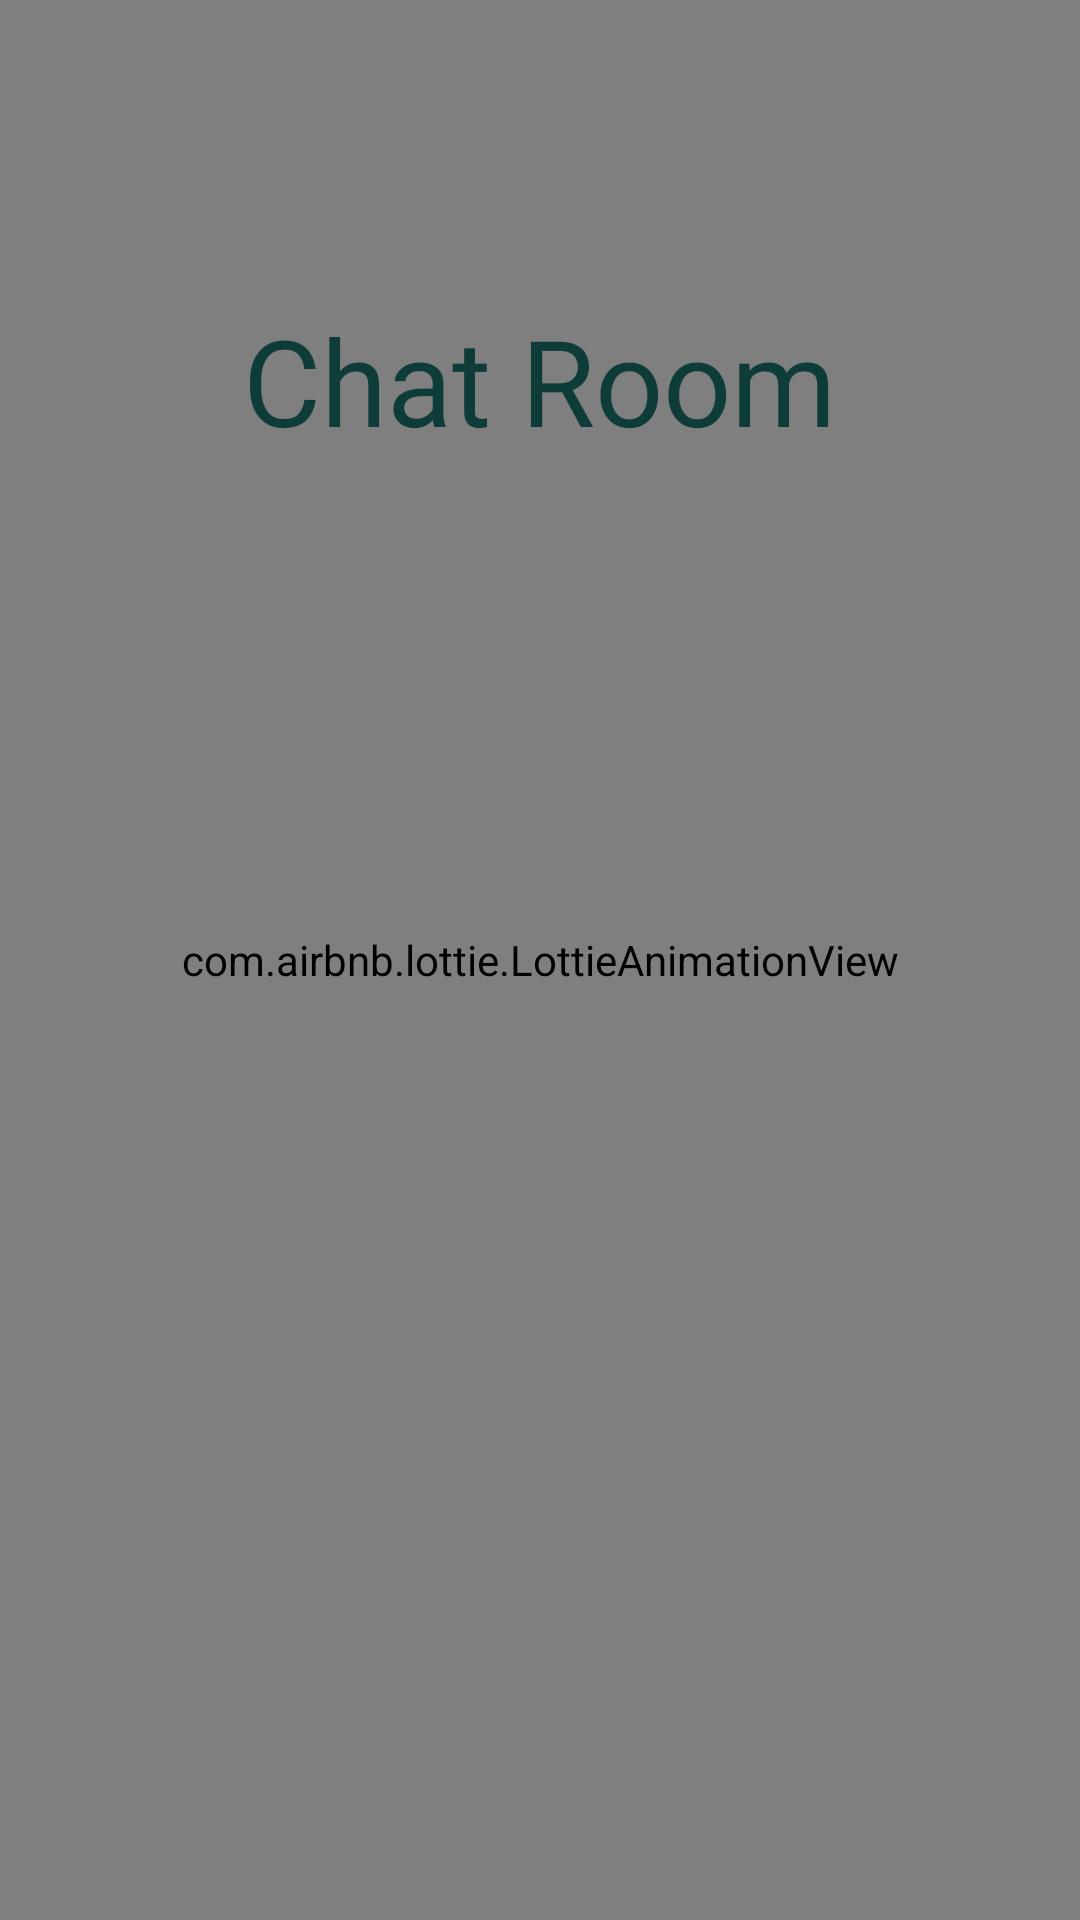

The Android layout XML behind this screen, and the referenced resources:
<!-- AndroidManifest.xml: application theme Theme.CATROOM -->
<!-- res/layout/activity_splash_screen.xml -->
<?xml version="1.0" encoding="utf-8"?>
<androidx.constraintlayout.widget.ConstraintLayout xmlns:android="http://schemas.android.com/apk/res/android"
    xmlns:app="http://schemas.android.com/apk/res-auto"
    xmlns:tools="http://schemas.android.com/tools"
    android:layout_width="match_parent"
    android:layout_height="match_parent"
    tools:context=".activity.SplashScreen">

    <com.airbnb.lottie.LottieAnimationView
        app:lottie_autoPlay="true"
        android:layout_width="match_parent"
        android:layout_height="match_parent"
        app:lottie_fileName="data.json"
        android:background="@color/rey"/>

    <RelativeLayout
        android:gravity="center_horizontal"
        android:layout_width="match_parent"
        android:layout_height="match_parent"
        >

        <ProgressBar
            android:id="@+id/progressbar"
            android:layout_width="wrap_content"
            android:layout_height="wrap_content"
            android:layout_alignParentBottom="true"
            android:layout_marginStart="50dp"
            android:layout_marginBottom="20dp"
            android:backgroundTint="@color/rey"
            android:indeterminate="true" />

        <TextView
            android:layout_width="wrap_content"
            android:layout_height="wrap_content"
            android:text="Chat Room"
            android:textColor="@color/dreen"
            android:textSize="40sp"
            android:fontFamily="@font/oldleaf"
            android:layout_marginTop="100dp"/>


    </RelativeLayout>

</androidx.constraintlayout.widget.ConstraintLayout>
<!-- resources referenced by this layout -->
<resources>
  <color name="dreen">#0E3C38</color>
  <color name="rey">#D5CDC2</color>
  <style name="Theme.CATROOM" parent="Theme.AppCompat.DayNight.NoActionBar">
          
          <item name="colorPrimary">@color/purple_500</item>
          <item name="colorPrimaryVariant">@color/purple_700</item>
          <item name="colorOnPrimary">@color/white</item>
          
          <item name="colorSecondary">@color/teal_200</item>
          <item name="colorSecondaryVariant">@color/teal_700</item>
          <item name="colorOnSecondary">@color/black</item>
          
          <item name="android:statusBarColor" tools:targetApi="l">?attr/colorPrimaryVariant</item>
          
      </style>
  <color name="purple_500">#FF6200EE</color>
  <color name="purple_700">#FF3700B3</color>
  <color name="white">#FFFFFFFF</color>
  <color name="teal_200">#FF03DAC5</color>
  <color name="teal_700">#FF018786</color>
  <color name="black">#FF000000</color>
</resources>
